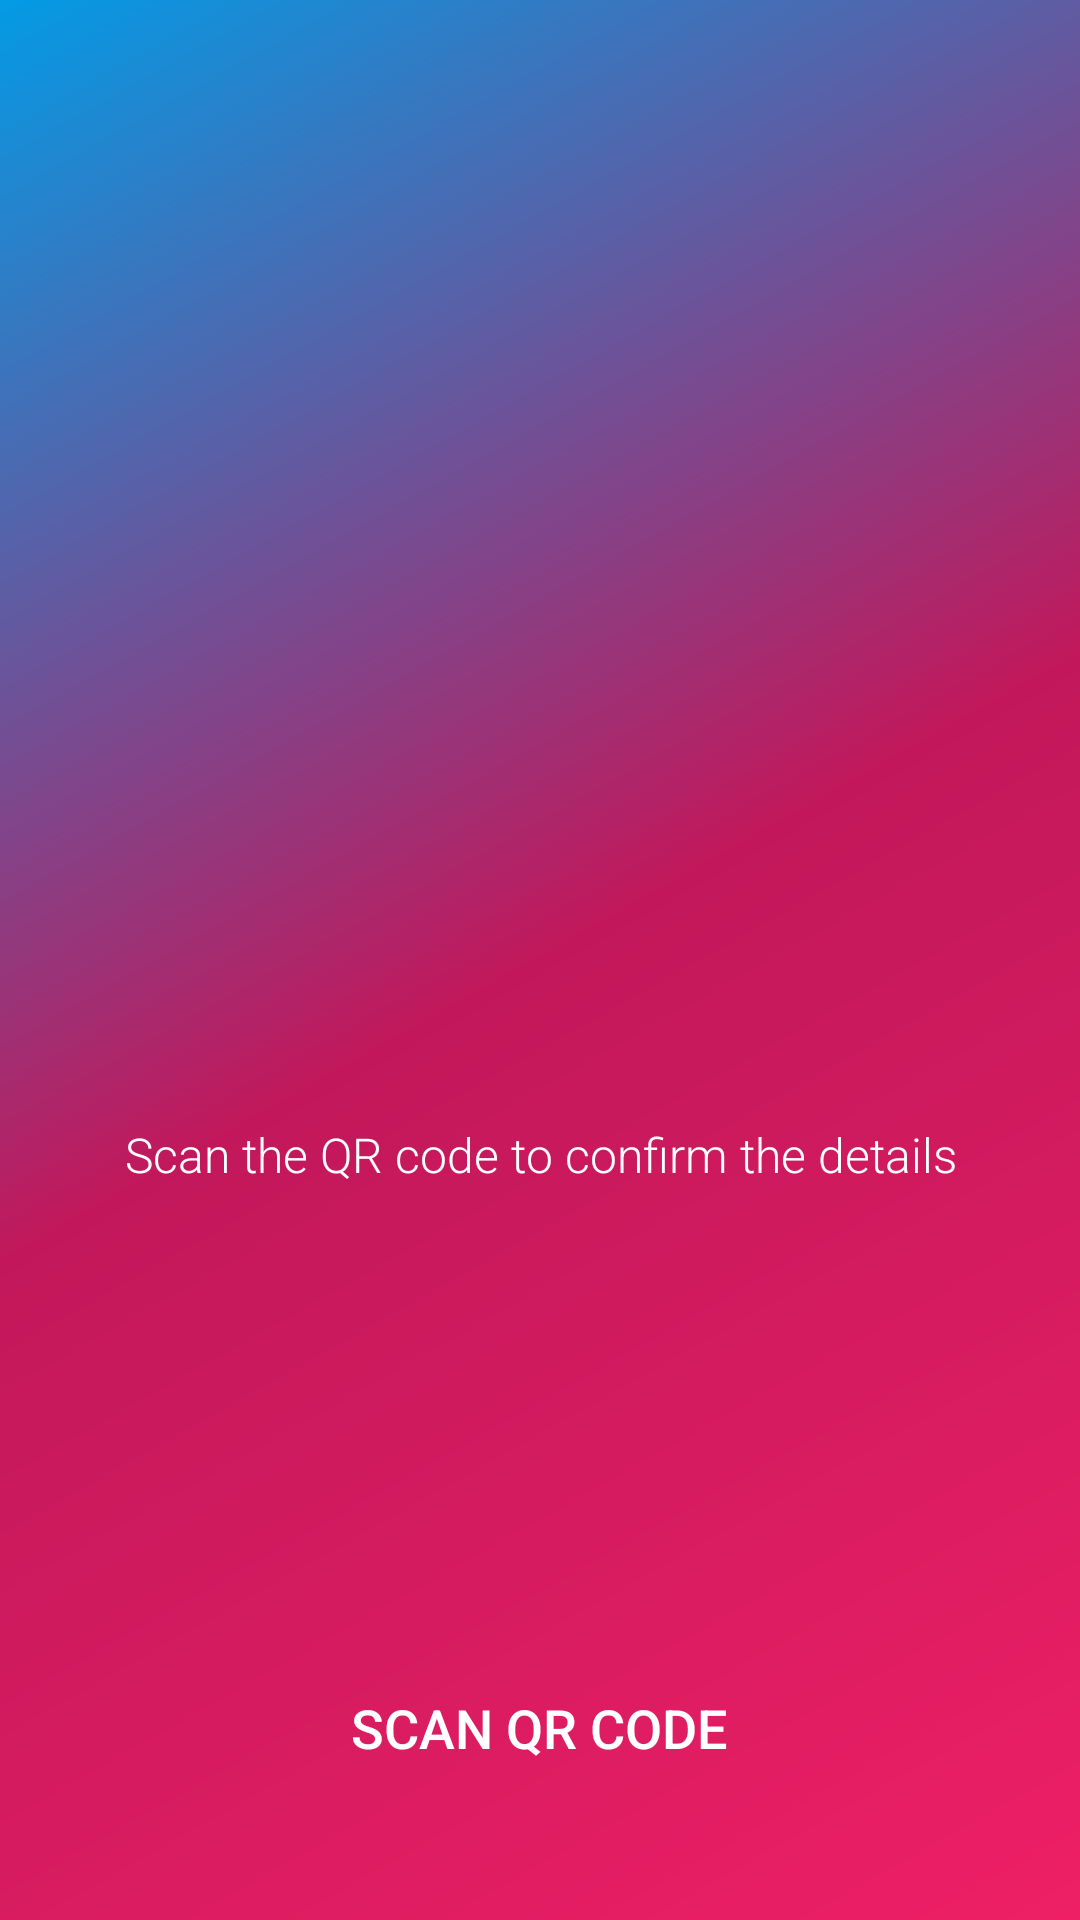

Here is an Android app screen rendered from its layout file. Give the layout XML and the strings, colors and styles it references.
<!-- AndroidManifest.xml: activity theme AppTheme.NoActionBar -->
<!-- res/layout/activity_main.xml -->
<?xml version="1.0" encoding="utf-8"?>
<RelativeLayout xmlns:android="http://schemas.android.com/apk/res/android"
    xmlns:tools="http://schemas.android.com/tools"
    android:layout_width="match_parent"
    android:layout_height="match_parent"
    android:background="@drawable/bg_gradient"
    tools:context="ux.MainActivity"
    >

  <LinearLayout
      android:layout_width="wrap_content"
      android:layout_height="wrap_content"
      android:layout_centerHorizontal="true"
      android:layout_centerInParent="true"
      android:gravity="center"
      android:orientation="vertical"
      android:paddingLeft="40dp"
      android:paddingRight="40dp"
      >

    <ImageView
        android:id="@+id/icon"
        android:layout_width="100dp"
        android:layout_height="100dp"
        android:clickable="true"
        android:foreground="?attr/selectableItemBackground"
        android:src="@drawable/qrcode"
        android:tint="@android:color/white"
        />

    <TextView
        android:layout_width="wrap_content"
        android:layout_height="wrap_content"
        android:layout_marginTop="30dp"
        android:fontFamily="sans-serif-light"
        android:gravity="center"
        android:text="Scan the QR code to confirm the details"
        android:textColor="@android:color/white"
        android:textSize="16sp"
        />
  </LinearLayout>

  <Button
      android:id="@+id/btn_scan"
      android:layout_width="wrap_content"
      android:layout_height="wrap_content"
      android:layout_alignParentBottom="true"
      android:layout_centerHorizontal="true"
      android:layout_marginBottom="40dp"
      android:background="@android:color/transparent"
      android:fontFamily="sans-serif-medium"
      android:foreground="?attr/selectableItemBackground"
      android:paddingLeft="20dp"
      android:paddingRight="20dp"
      android:text="Scan QR Code"
      android:textColor="@android:color/white"
      android:textSize="18sp"
      />
</RelativeLayout>
<!-- resources referenced by this layout -->
<resources>
  <!-- drawable bg_gradient (drawable) -->
  <?xml version="1.0" encoding="utf-8"?>
  <shape xmlns:android="http://schemas.android.com/apk/res/android"
      android:shape="rectangle">
    <gradient
        android:angle="135"
        android:centerColor="@color/colorAccentDark"
        android:endColor="@color/colorPrimary"
        android:startColor="@color/colorAccent"
        android:type="linear"/>
  
    <corners android:radius="0dp"/>
  </shape>
  <style name="AppTheme.NoActionBar">
          <item name="windowActionBar">false</item>
          <item name="windowNoTitle">true</item>
      </style>
  <color name="colorAccentDark">#c2185b</color>
  <color name="colorPrimary">#039BE5</color>
  <color name="colorAccent">#ee1f65</color>
</resources>
